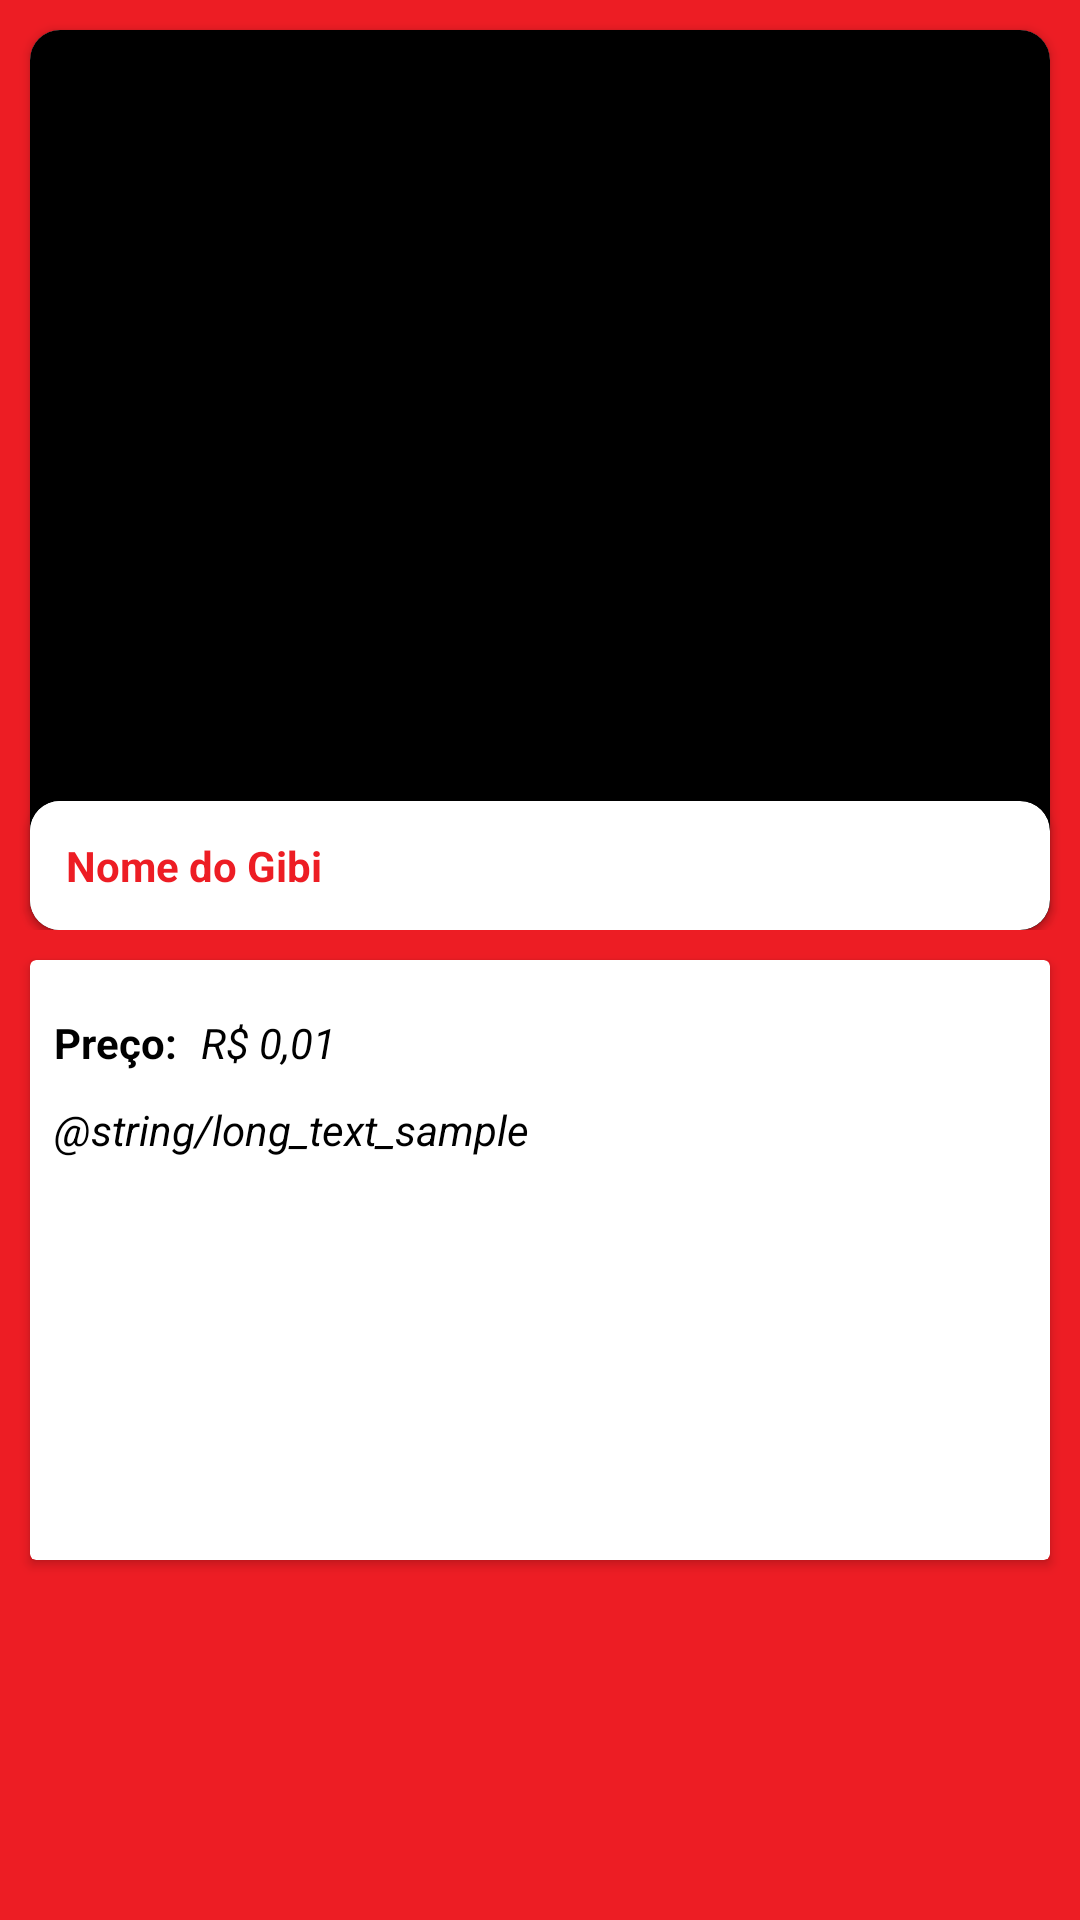

Here is an Android app screen rendered from its layout file. Give the layout XML and the strings, colors and styles it references.
<!-- AndroidManifest.xml: application theme AppTheme -->
<!-- res/layout/activity_comic_book_details.xml -->
<?xml version="1.0" encoding="utf-8"?>
<androidx.constraintlayout.widget.ConstraintLayout xmlns:android="http://schemas.android.com/apk/res/android"
    xmlns:app="http://schemas.android.com/apk/res-auto"
    xmlns:card_view="http://schemas.android.com/apk/res-auto"
    xmlns:tools="http://schemas.android.com/tools"
    android:layout_width="match_parent"
    android:layout_height="match_parent"
    android:background="@color/colorPrimary"
    tools:context=".ui.activity.HeroDetailsActivity">

    <ScrollView
        android:layout_width="match_parent"
        android:layout_height="match_parent">

        <LinearLayout
            android:layout_width="match_parent"
            android:layout_height="wrap_content"
            android:orientation="vertical">

            <androidx.constraintlayout.widget.ConstraintLayout
                android:id="@+id/comicBookImageLayout"
                android:layout_width="match_parent"
                android:layout_height="wrap_content">

                <androidx.cardview.widget.CardView
                    android:id="@+id/cardViewComicBookImage"
                    android:layout_width="0dp"
                    android:layout_height="300dp"
                    android:layout_margin="10dp"
                    app:cardCornerRadius="10dp"
                    app:layout_constraintEnd_toEndOf="parent"
                    app:layout_constraintStart_toStartOf="parent"
                    app:layout_constraintTop_toTopOf="parent">

                    <ImageView
                        android:id="@+id/image_comicBook"
                        android:layout_width="match_parent"
                        android:layout_height="match_parent"
                        android:background="@android:color/background_dark"
                        android:contentDescription="@string/comic_book_cover"
                        android:scaleType="center"
                        tools:srcCompat="@tools:sample/avatars" />
                </androidx.cardview.widget.CardView>

                <androidx.cardview.widget.CardView
                    android:id="@+id/cardViewComicBookName"
                    android:layout_width="0dp"
                    android:layout_height="wrap_content"
                    android:layout_marginStart="10dp"
                    app:layout_constraintBottom_toBottomOf="@id/cardViewComicBookImage"
                    app:layout_constraintEnd_toEndOf="@+id/cardViewComicBookImage"
                    app:layout_constraintHorizontal_bias="0.0"
                    app:layout_constraintStart_toStartOf="parent"
                    card_view:cardCornerRadius="10dp">

                    <TextView
                        android:id="@+id/text_comicbook_name"
                        android:layout_width="wrap_content"
                        android:layout_height="wrap_content"
                        android:text="Nome do Gibi"
                        style="@style/TextViewName" />
                </androidx.cardview.widget.CardView>
            </androidx.constraintlayout.widget.ConstraintLayout>

            <androidx.cardview.widget.CardView
                android:id="@+id/cardViewComicBookDetails"
                android:layout_width="match_parent"
                android:layout_height="200dp"
                android:layout_margin="10dp"
                android:layout_marginTop="30dp">

                <androidx.constraintlayout.widget.ConstraintLayout
                    android:id="@+id/comicBookDescriptionLayout"
                    android:layout_width="match_parent"
                    android:layout_height="match_parent"
                    android:padding="8dp">

                    <TextView
                        android:id="@+id/label_price"
                        android:layout_width="wrap_content"
                        android:layout_height="wrap_content"
                        android:layout_marginTop="10dp"
                        android:text="Preço:"
                        style="@style/TextViewTitle"
                        app:layout_constraintStart_toStartOf="parent"
                        app:layout_constraintTop_toTopOf="parent" />

                    <TextView
                        android:id="@+id/text_comicbook_price"
                        android:layout_width="wrap_content"
                        android:layout_height="wrap_content"
                        android:layout_marginStart="8dp"
                        android:text="R$ 0,01"
                        style="@style/TextViewInfo"
                        app:layout_constraintStart_toEndOf="@+id/label_price"
                        app:layout_constraintTop_toTopOf="@+id/label_price" />

                    <TextView
                        android:id="@+id/text_comicbook_description"
                        android:layout_width="0dp"
                        android:layout_height="wrap_content"
                        android:layout_marginTop="10dp"
                        android:text="@string/long_text_sample"
                        style="@style/TextViewInfo"
                        app:layout_constraintEnd_toEndOf="parent"
                        app:layout_constraintStart_toStartOf="parent"
                        app:layout_constraintTop_toBottomOf="@+id/label_price" />
                </androidx.constraintlayout.widget.ConstraintLayout>
            </androidx.cardview.widget.CardView>
        </LinearLayout>
    </ScrollView>

</androidx.constraintlayout.widget.ConstraintLayout>
<!-- resources referenced by this layout -->
<resources>
  <color name="colorPrimary">#ED1D24</color>
  <style name="TextViewInfo">
          <item name="android:textColor">@android:color/black</item>
          <item name="android:textStyle">italic</item>
          <item name="android:maxLines">3</item>
      </style>
  <style name="TextViewName">
          <item name="android:textColor">@color/colorPrimary</item>
          <item name="android:textColorHint">@color/colorPrimaryDark</item>
          <item name="android:textAppearance">@style/TextAppearance.AppCompat.Body1</item>
          <item name="android:padding">12dp</item>
          <item name="android:textStyle">bold</item>
          <item name="android:background">@android:color/white</item>
      </style>
  <style name="TextViewTitle">
          <item name="android:textColor">@android:color/black</item>
          <item name="android:textStyle">bold</item>
      </style>
  <style name="AppTheme" parent="Theme.AppCompat.Light.DarkActionBar">
          
          <item name="colorPrimary">@color/colorPrimary</item>
          <item name="colorPrimaryDark">@color/colorPrimaryDark</item>
          <item name="colorAccent">@color/colorAccent</item>
      </style>
  <color name="colorPrimaryDark">#8E1115</color>
  <color name="colorAccent">#D81B60</color>
</resources>
